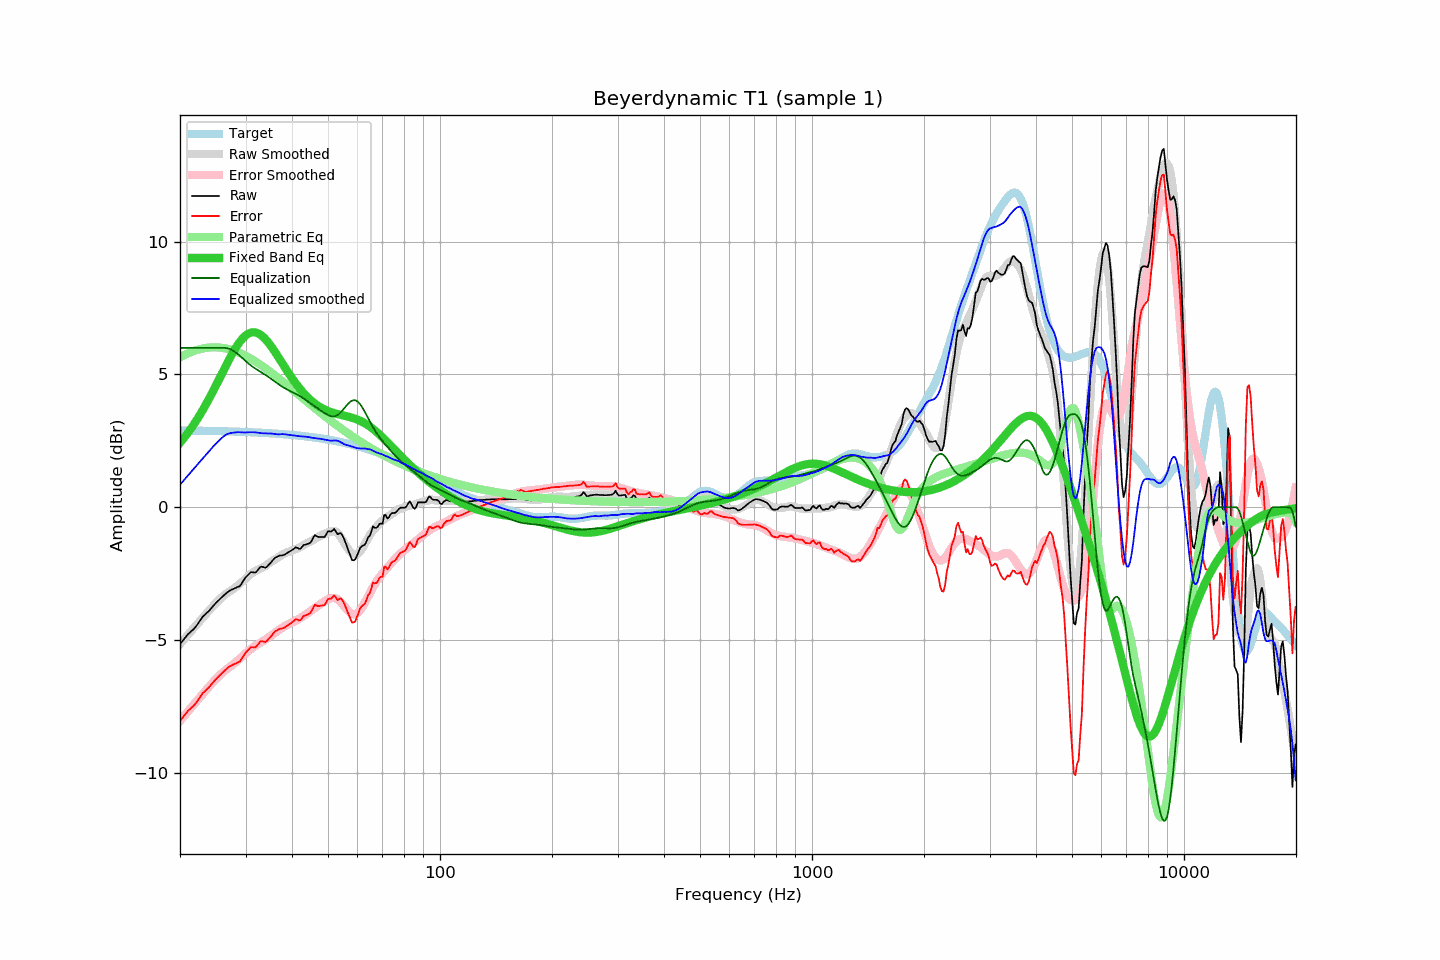

Source data for this figure (header and first rows):
frequency, raw, error, smoothed, error_smoothed, equalization, parametric_eq, equalized_raw, equalized_smoothed, target
20.00, -5.16, -8.05, -5.15, -8.05, 6.00, 2.43, 0.84, 0.85, 2.89
20.20, -5.08, -7.97, -5.08, -7.97, 6.00, 2.50, 0.92, 0.92, 2.89
20.40, -5.01, -7.90, -5.01, -7.90, 6.00, 2.57, 0.99, 0.99, 2.89
20.61, -4.93, -7.82, -4.94, -7.83, 6.00, 2.65, 1.07, 1.06, 2.89
20.81, -4.86, -7.75, -4.87, -7.76, 6.00, 2.73, 1.14, 1.13, 2.89
21.02, -4.78, -7.67, -4.80, -7.69, 6.00, 2.81, 1.22, 1.20, 2.89
21.23, -4.73, -7.62, -4.73, -7.62, 6.00, 2.89, 1.27, 1.27, 2.89
21.44, -4.67, -7.56, -4.66, -7.54, 6.00, 2.98, 1.33, 1.34, 2.89
21.66, -4.62, -7.51, -4.59, -7.47, 6.00, 3.07, 1.38, 1.41, 2.89
21.87, -4.56, -7.44, -4.52, -7.40, 6.00, 3.16, 1.44, 1.48, 2.89
22.09, -4.49, -7.37, -4.45, -7.33, 6.00, 3.25, 1.51, 1.55, 2.88
22.31, -4.40, -7.28, -4.38, -7.26, 6.00, 3.34, 1.60, 1.62, 2.88
22.54, -4.31, -7.19, -4.31, -7.19, 6.00, 3.44, 1.69, 1.69, 2.88
22.76, -4.22, -7.10, -4.24, -7.11, 6.00, 3.54, 1.78, 1.76, 2.88
22.99, -4.13, -7.01, -4.17, -7.04, 6.00, 3.64, 1.87, 1.83, 2.88
23.22, -4.08, -6.96, -4.10, -6.97, 6.00, 3.75, 1.92, 1.90, 2.88
23.45, -4.02, -6.90, -4.03, -6.90, 6.00, 3.86, 1.98, 1.97, 2.88
23.69, -3.96, -6.84, -3.96, -6.83, 6.00, 3.96, 2.04, 2.04, 2.88
23.92, -3.91, -6.78, -3.89, -6.76, 6.00, 4.08, 2.09, 2.11, 2.87
24.16, -3.84, -6.71, -3.82, -6.69, 6.00, 4.19, 2.16, 2.18, 2.87
24.40, -3.77, -6.64, -3.76, -6.63, 6.00, 4.30, 2.23, 2.24, 2.87
24.65, -3.70, -6.57, -3.69, -6.56, 6.00, 4.42, 2.30, 2.31, 2.87
24.89, -3.63, -6.50, -3.63, -6.49, 6.00, 4.54, 2.37, 2.37, 2.87
25.14, -3.57, -6.44, -3.57, -6.43, 6.00, 4.66, 2.43, 2.43, 2.87
25.39, -3.51, -6.37, -3.51, -6.37, 6.00, 4.78, 2.49, 2.49, 2.87
25.65, -3.45, -6.31, -3.45, -6.31, 6.00, 4.90, 2.55, 2.55, 2.86
25.91, -3.39, -6.25, -3.39, -6.26, 6.00, 5.02, 2.61, 2.61, 2.86
26.16, -3.34, -6.20, -3.34, -6.21, 6.00, 5.14, 2.66, 2.66, 2.86
26.43, -3.28, -6.14, -3.29, -6.15, 6.00, 5.26, 2.72, 2.71, 2.86
26.69, -3.23, -6.09, -3.25, -6.11, 5.99, 5.38, 2.76, 2.74, 2.86
26.96, -3.18, -6.04, -3.21, -6.06, 5.98, 5.50, 2.80, 2.77, 2.86
27.23, -3.14, -5.99, -3.17, -6.01, 5.96, 5.61, 2.82, 2.79, 2.85
27.50, -3.11, -5.96, -3.13, -5.97, 5.93, 5.72, 2.82, 2.80, 2.85
27.77, -3.08, -5.93, -3.09, -5.92, 5.90, 5.83, 2.82, 2.81, 2.85
28.05, -3.06, -5.91, -3.04, -5.87, 5.86, 5.94, 2.80, 2.82, 2.85
28.33, -3.03, -5.88, -2.99, -5.82, 5.82, 6.03, 2.79, 2.82, 2.85
28.62, -3.00, -5.84, -2.94, -5.77, 5.77, 6.13, 2.77, 2.83, 2.84
28.90, -2.98, -5.82, -2.89, -5.71, 5.71, 6.21, 2.74, 2.83, 2.84
29.19, -2.91, -5.75, -2.84, -5.66, 5.66, 6.29, 2.75, 2.82, 2.84
29.48, -2.81, -5.65, -2.79, -5.61, 5.61, 6.36, 2.80, 2.82, 2.84
29.78, -2.72, -5.56, -2.74, -5.55, 5.55, 6.42, 2.83, 2.81, 2.84
30.08, -2.63, -5.46, -2.68, -5.50, 5.50, 6.48, 2.87, 2.81, 2.83
30.38, -2.57, -5.40, -2.62, -5.44, 5.44, 6.52, 2.87, 2.82, 2.83
30.68, -2.51, -5.34, -2.57, -5.39, 5.39, 6.55, 2.88, 2.82, 2.83
30.99, -2.45, -5.28, -2.52, -5.34, 5.34, 6.57, 2.89, 2.83, 2.83
31.30, -2.45, -5.27, -2.47, -5.30, 5.30, 6.59, 2.85, 2.83, 2.82
31.61, -2.46, -5.28, -2.43, -5.26, 5.26, 6.59, 2.80, 2.82, 2.82
31.93, -2.46, -5.28, -2.40, -5.22, 5.22, 6.58, 2.76, 2.82, 2.82
32.24, -2.40, -5.21, -2.37, -5.18, 5.18, 6.56, 2.78, 2.81, 2.81
32.57, -2.32, -5.13, -2.34, -5.14, 5.14, 6.54, 2.82, 2.80, 2.81
32.89, -2.25, -5.06, -2.31, -5.11, 5.11, 6.50, 2.86, 2.79, 2.81
33.22, -2.24, -5.04, -2.28, -5.07, 5.07, 6.45, 2.83, 2.79, 2.80
33.55, -2.26, -5.06, -2.25, -5.03, 5.03, 6.40, 2.77, 2.78, 2.80
33.89, -2.28, -5.08, -2.21, -4.99, 4.99, 6.34, 2.71, 2.78, 2.80
34.23, -2.25, -5.04, -2.17, -4.95, 4.95, 6.27, 2.70, 2.78, 2.79
34.57, -2.18, -4.97, -2.13, -4.91, 4.91, 6.20, 2.73, 2.78, 2.79
34.92, -2.12, -4.91, -2.09, -4.86, 4.86, 6.12, 2.74, 2.78, 2.79
35.27, -2.05, -4.83, -2.04, -4.82, 4.82, 6.04, 2.77, 2.77, 2.78
35.62, -1.98, -4.76, -2.01, -4.77, 4.77, 5.95, 2.79, 2.77, 2.78
35.97, -1.91, -4.68, -1.97, -4.73, 4.73, 5.86, 2.82, 2.76, 2.77
... 635 more rows
